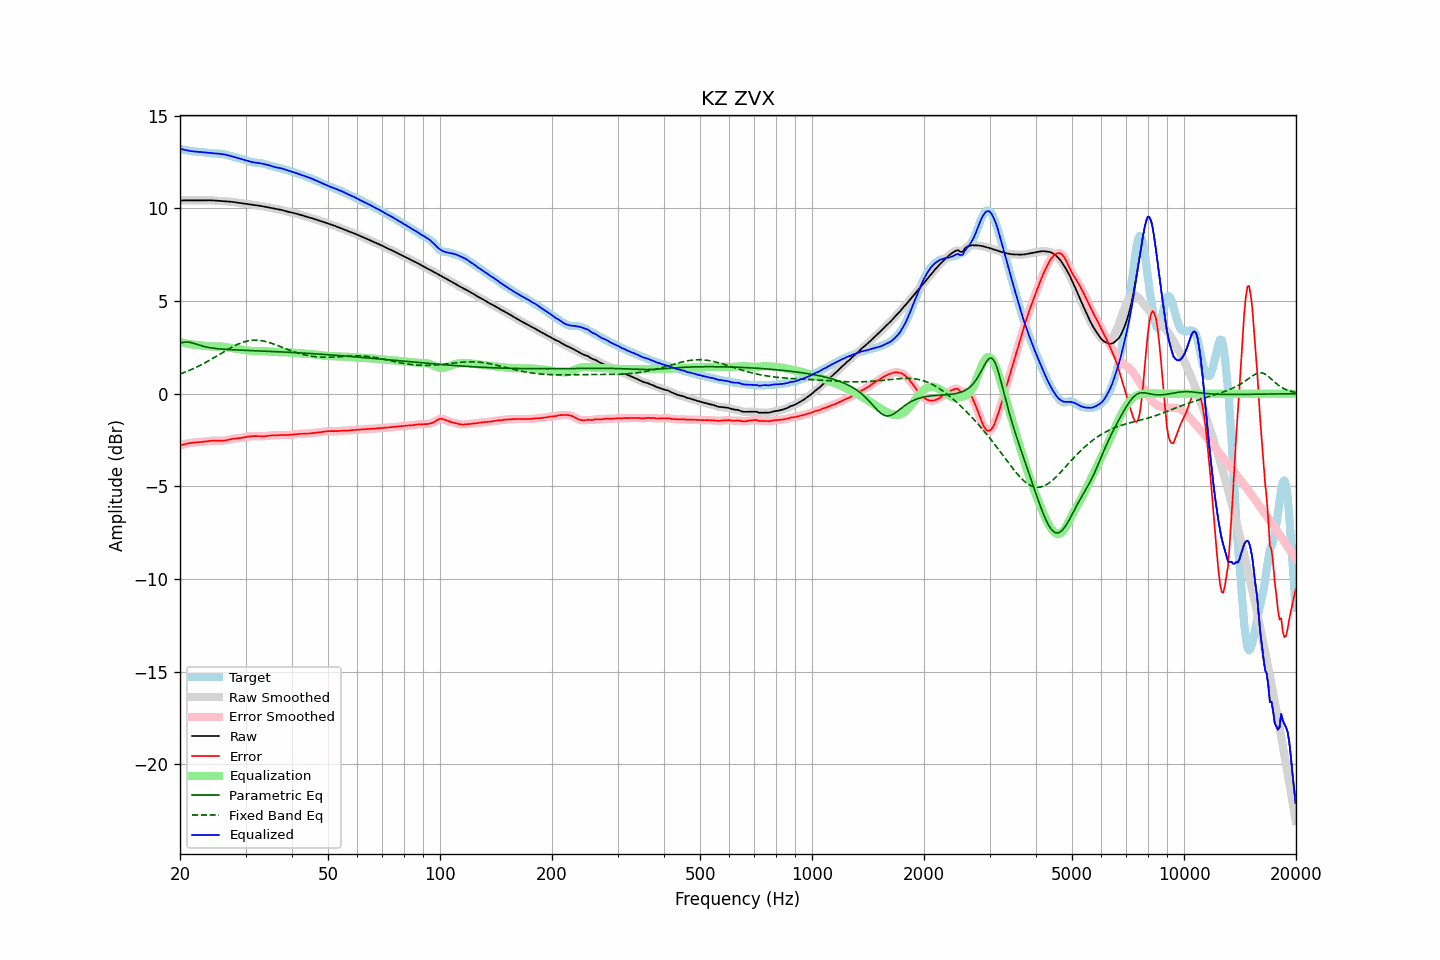

The file beside this chart, header and first rows:
frequency, raw, error, smoothed, error_smoothed, equalization, parametric_eq, fixed_band_eq, equalized_raw, equalized_smoothed, target
20.00, 10.42, -2.79, 10.42, -2.79, 2.79, 2.72, 1.06, 13.21, 13.21, 13.21
20.20, 10.43, -2.77, 10.43, -2.77, 2.77, 2.75, 1.09, 13.19, 13.19, 13.20
20.40, 10.43, -2.75, 10.43, -2.75, 2.75, 2.77, 1.12, 13.17, 13.17, 13.18
20.61, 10.43, -2.72, 10.43, -2.72, 2.72, 2.78, 1.16, 13.16, 13.16, 13.16
20.81, 10.43, -2.70, 10.43, -2.70, 2.71, 2.79, 1.19, 13.14, 13.14, 13.14
21.02, 10.43, -2.69, 10.43, -2.69, 2.69, 2.78, 1.23, 13.12, 13.12, 13.12
21.23, 10.43, -2.67, 10.43, -2.67, 2.67, 2.77, 1.26, 13.10, 13.10, 13.10
21.44, 10.43, -2.66, 10.43, -2.66, 2.66, 2.75, 1.30, 13.09, 13.09, 13.08
21.66, 10.43, -2.65, 10.43, -2.65, 2.65, 2.73, 1.34, 13.07, 13.07, 13.07
21.87, 10.43, -2.64, 10.43, -2.64, 2.64, 2.70, 1.38, 13.07, 13.07, 13.06
22.09, 10.43, -2.63, 10.43, -2.63, 2.63, 2.67, 1.42, 13.06, 13.06, 13.06
22.31, 10.43, -2.62, 10.43, -2.62, 2.62, 2.65, 1.46, 13.05, 13.05, 13.05
22.54, 10.43, -2.62, 10.43, -2.62, 2.62, 2.62, 1.50, 13.05, 13.05, 13.05
22.76, 10.43, -2.61, 10.43, -2.61, 2.61, 2.59, 1.55, 13.04, 13.04, 13.04
22.99, 10.43, -2.60, 10.43, -2.60, 2.60, 2.57, 1.59, 13.03, 13.03, 13.04
23.22, 10.44, -2.59, 10.44, -2.59, 2.59, 2.55, 1.64, 13.02, 13.02, 13.03
23.45, 10.44, -2.58, 10.44, -2.58, 2.58, 2.53, 1.69, 13.01, 13.01, 13.02
23.69, 10.44, -2.57, 10.44, -2.57, 2.57, 2.51, 1.73, 13.00, 13.00, 13.00
23.92, 10.44, -2.56, 10.44, -2.56, 2.56, 2.49, 1.78, 12.99, 12.99, 12.99
24.16, 10.43, -2.55, 10.43, -2.55, 2.55, 2.48, 1.83, 12.99, 12.99, 12.98
24.40, 10.43, -2.54, 10.43, -2.54, 2.55, 2.46, 1.88, 12.98, 12.98, 12.97
24.65, 10.43, -2.54, 10.42, -2.54, 2.54, 2.45, 1.93, 12.97, 12.97, 12.96
24.89, 10.42, -2.54, 10.42, -2.54, 2.54, 2.44, 1.99, 12.96, 12.96, 12.96
25.14, 10.41, -2.54, 10.41, -2.54, 2.55, 2.43, 2.04, 12.96, 12.96, 12.96
25.39, 10.40, -2.55, 10.40, -2.55, 2.55, 2.42, 2.09, 12.95, 12.95, 12.95
25.65, 10.40, -2.55, 10.40, -2.55, 2.54, 2.41, 2.14, 12.94, 12.94, 12.95
25.91, 10.39, -2.55, 10.39, -2.55, 2.54, 2.41, 2.19, 12.93, 12.93, 12.94
26.16, 10.38, -2.54, 10.38, -2.54, 2.53, 2.40, 2.25, 12.92, 12.92, 12.92
26.43, 10.38, -2.53, 10.38, -2.53, 2.52, 2.39, 2.30, 12.90, 12.90, 12.91
26.69, 10.37, -2.51, 10.37, -2.51, 2.51, 2.39, 2.35, 12.88, 12.88, 12.88
26.96, 10.37, -2.49, 10.37, -2.49, 2.49, 2.38, 2.40, 12.86, 12.86, 12.86
27.23, 10.36, -2.47, 10.36, -2.47, 2.48, 2.38, 2.45, 12.84, 12.84, 12.83
27.50, 10.35, -2.45, 10.35, -2.45, 2.46, 2.37, 2.50, 12.81, 12.81, 12.81
27.77, 10.34, -2.44, 10.34, -2.44, 2.45, 2.37, 2.54, 12.79, 12.79, 12.78
28.05, 10.33, -2.43, 10.33, -2.43, 2.43, 2.36, 2.59, 12.76, 12.76, 12.76
28.33, 10.32, -2.42, 10.32, -2.42, 2.42, 2.36, 2.63, 12.74, 12.74, 12.74
28.62, 10.31, -2.41, 10.31, -2.41, 2.41, 2.35, 2.67, 12.71, 12.71, 12.72
28.90, 10.29, -2.40, 10.29, -2.40, 2.40, 2.35, 2.71, 12.69, 12.69, 12.70
29.19, 10.28, -2.39, 10.28, -2.39, 2.38, 2.35, 2.74, 12.67, 12.67, 12.68
29.48, 10.27, -2.38, 10.27, -2.38, 2.37, 2.34, 2.77, 12.64, 12.64, 12.65
29.78, 10.26, -2.36, 10.26, -2.36, 2.36, 2.34, 2.80, 12.62, 12.62, 12.62
30.08, 10.25, -2.34, 10.25, -2.34, 2.34, 2.34, 2.82, 12.59, 12.59, 12.59
30.38, 10.24, -2.32, 10.24, -2.32, 2.33, 2.33, 2.84, 12.57, 12.56, 12.56
30.68, 10.22, -2.31, 10.22, -2.31, 2.31, 2.33, 2.86, 12.54, 12.54, 12.53
30.99, 10.21, -2.30, 10.21, -2.30, 2.30, 2.32, 2.87, 12.51, 12.51, 12.51
31.30, 10.19, -2.30, 10.19, -2.30, 2.30, 2.32, 2.88, 12.49, 12.49, 12.49
31.61, 10.18, -2.29, 10.18, -2.29, 2.29, 2.32, 2.89, 12.48, 12.48, 12.47
31.93, 10.17, -2.29, 10.17, -2.29, 2.29, 2.31, 2.89, 12.47, 12.47, 12.46
32.24, 10.16, -2.29, 10.16, -2.29, 2.30, 2.31, 2.88, 12.46, 12.46, 12.45
32.57, 10.15, -2.30, 10.15, -2.30, 2.30, 2.31, 2.88, 12.45, 12.45, 12.45
32.89, 10.13, -2.30, 10.13, -2.30, 2.30, 2.30, 2.87, 12.43, 12.43, 12.44
33.22, 10.12, -2.30, 10.12, -2.30, 2.30, 2.30, 2.85, 12.41, 12.41, 12.42
33.55, 10.10, -2.30, 10.10, -2.30, 2.29, 2.30, 2.84, 12.39, 12.40, 12.40
33.89, 10.09, -2.30, 10.09, -2.30, 2.29, 2.29, 2.82, 12.37, 12.38, 12.38
34.23, 10.07, -2.28, 10.07, -2.28, 2.28, 2.29, 2.80, 12.36, 12.36, 12.36
34.57, 10.06, -2.27, 10.06, -2.27, 2.28, 2.28, 2.77, 12.33, 12.33, 12.33
34.92, 10.04, -2.26, 10.04, -2.26, 2.27, 2.28, 2.74, 12.31, 12.31, 12.30
35.27, 10.02, -2.26, 10.02, -2.26, 2.26, 2.28, 2.72, 12.28, 12.28, 12.27
35.62, 10.00, -2.25, 10.00, -2.25, 2.25, 2.27, 2.69, 12.25, 12.25, 12.25
35.97, 9.98, -2.25, 9.98, -2.25, 2.25, 2.27, 2.65, 12.23, 12.23, 12.23
... 635 more rows
